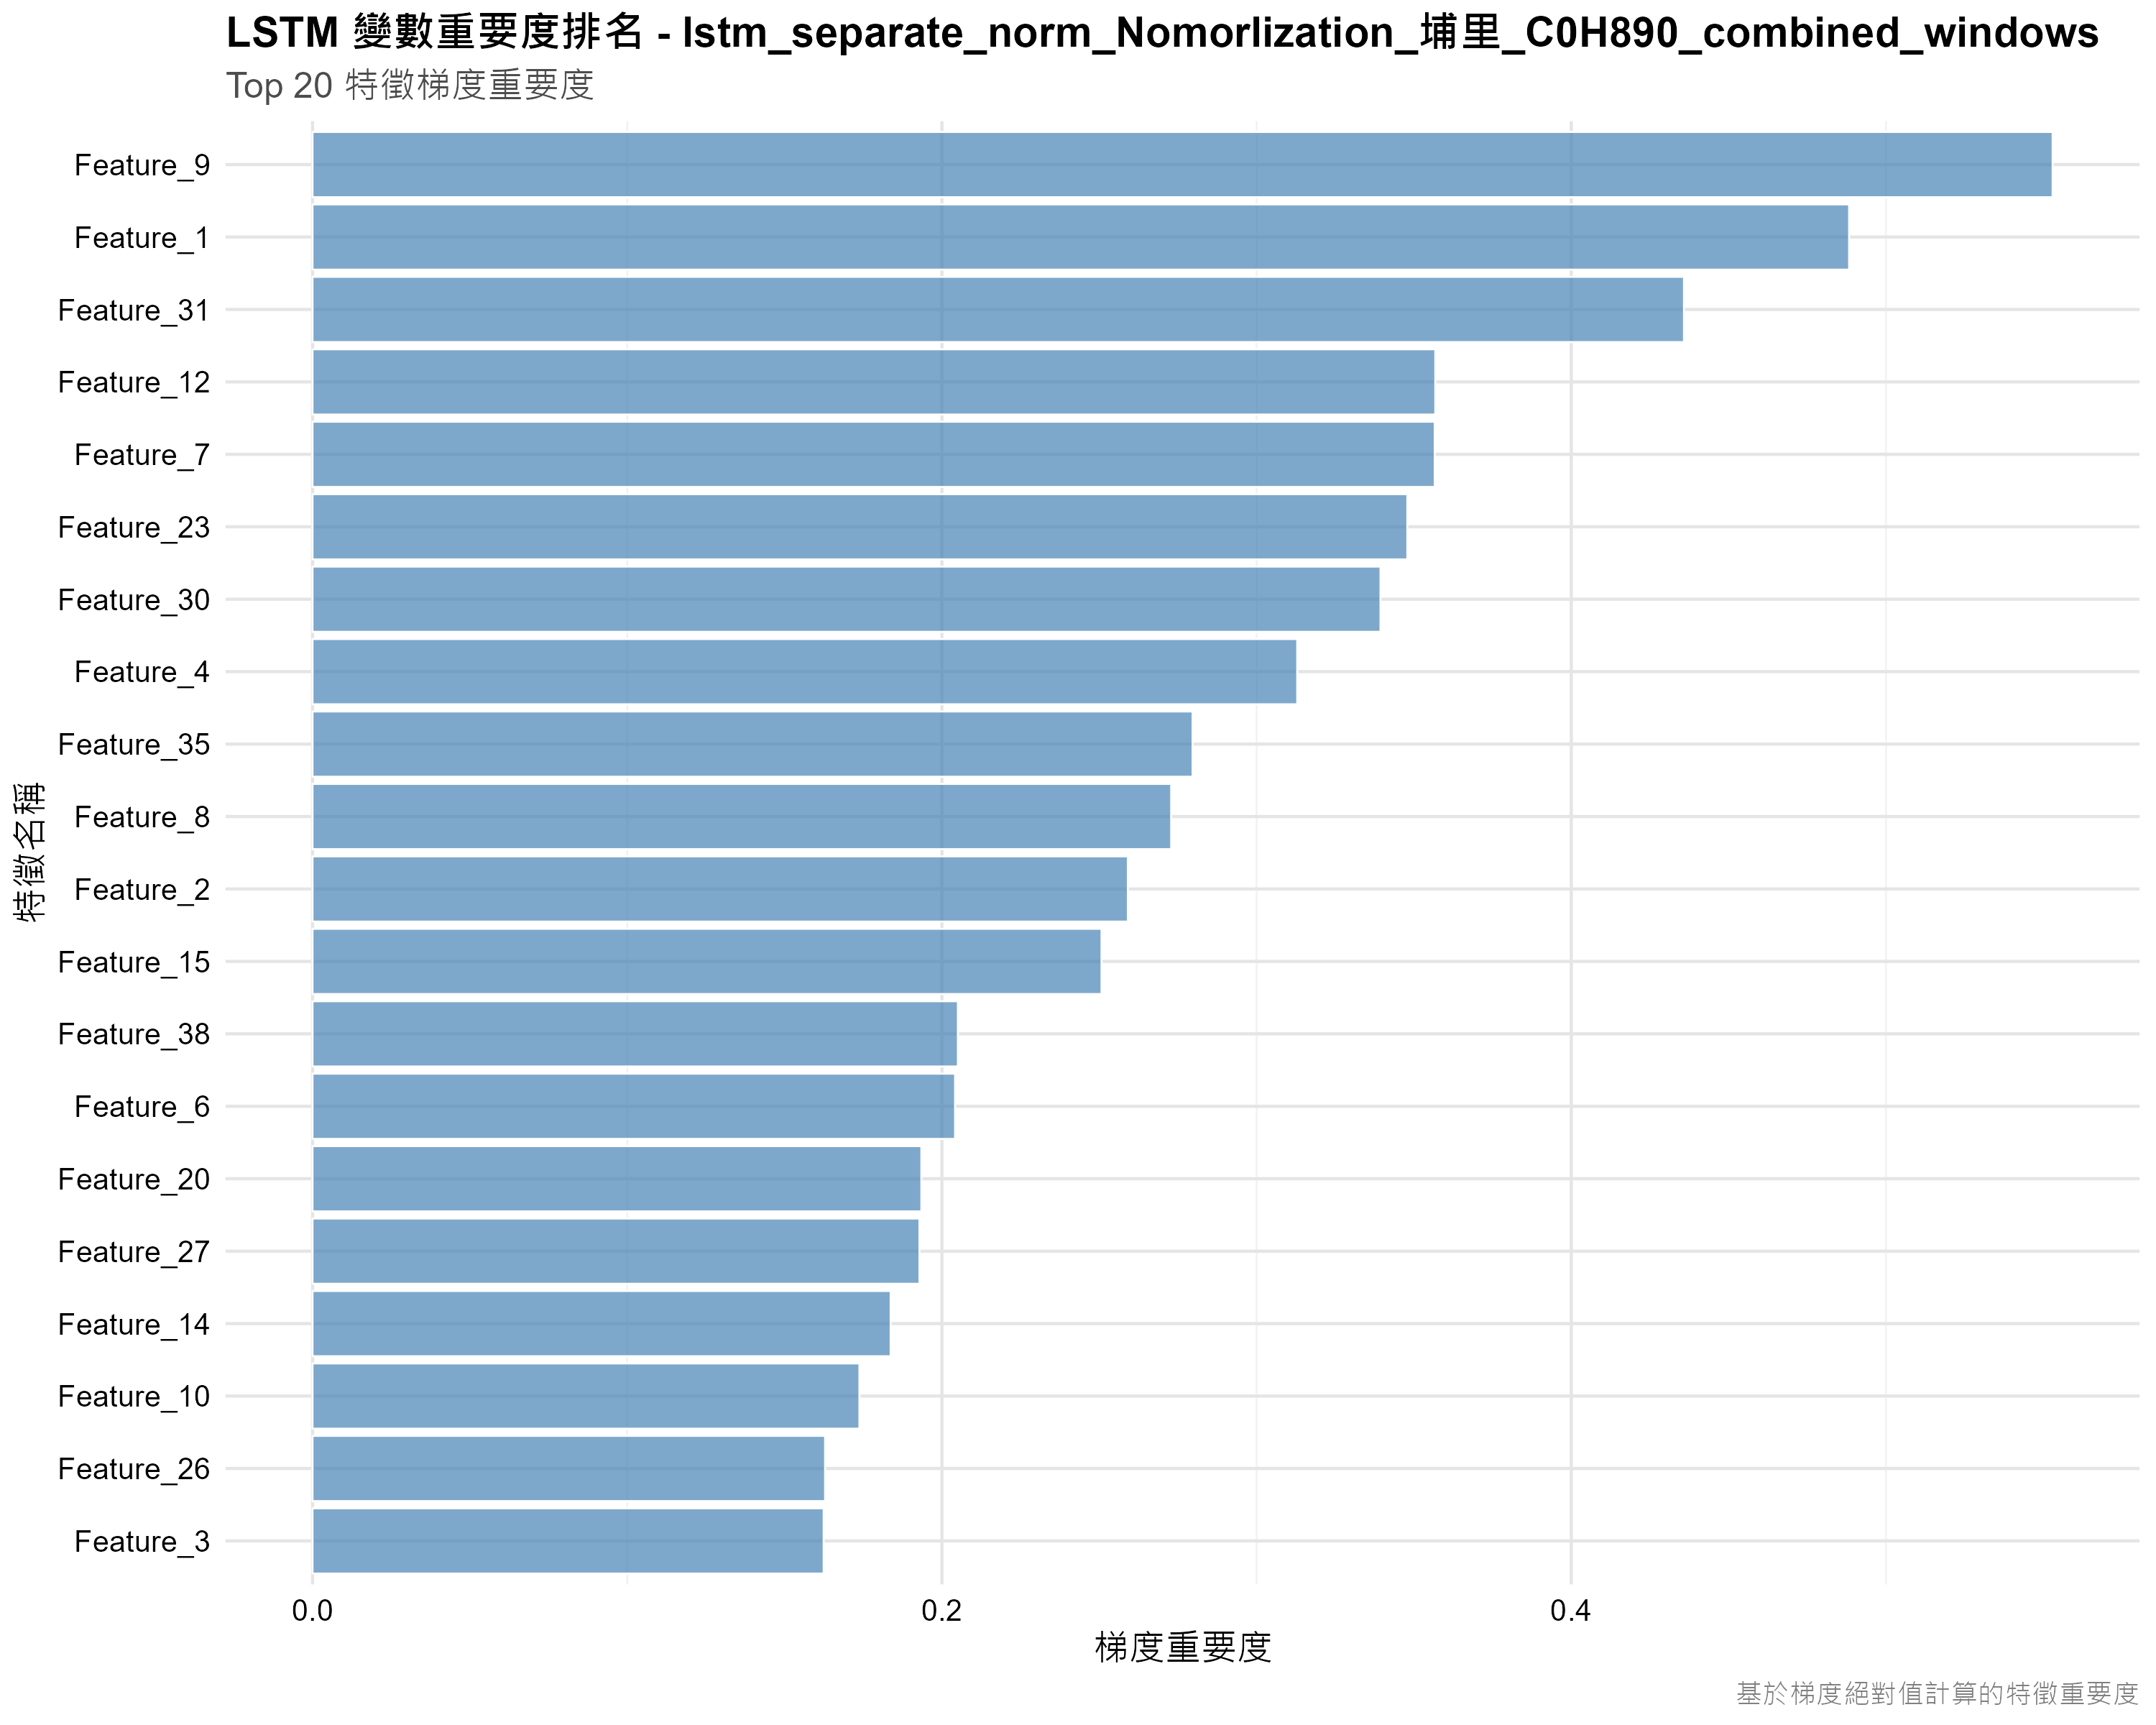

The file beside this chart, header and first rows:
feature_idx, importance, feature_name
9, 0.553, Feature_9
1, 0.4883, Feature_1
31, 0.4358, Feature_31
12, 0.3568, Feature_12
7, 0.3566, Feature_7
23, 0.3479, Feature_23
30, 0.3394, Feature_30
4, 0.3129, Feature_4
35, 0.2796, Feature_35
8, 0.2728, Feature_8
2, 0.2591, Feature_2
15, 0.2507, Feature_15
38, 0.2051, Feature_38
6, 0.2042, Feature_6
20, 0.1935, Feature_20
27, 0.1928, Feature_27
14, 0.1837, Feature_14
10, 0.1738, Feature_10
26, 0.1629, Feature_26
3, 0.1624, Feature_3
17, 0.1544, Feature_17
36, 0.1517, Feature_36
45, 0.1508, Feature_45
41, 0.1429, Feature_41
42, 0.1379, Feature_42
22, 0.09929, Feature_22
46, 0.09767, Feature_46
16, 0.09395, Feature_16
48, 0.09211, Feature_48
49, 0.08321, Feature_49
39, 0.07792, Feature_39
29, 0.07574, Feature_29
19, 0.07557, Feature_19
25, 0.07251, Feature_25
24, 0.07249, Feature_24
13, 0.0687, Feature_13
34, 0.06292, Feature_34
44, 0.06181, Feature_44
21, 0.05216, Feature_21
43, 0.05145, Feature_43
18, 0.05054, Feature_18
32, 0.04901, Feature_32
11, 0.04876, Feature_11
50, 0.04626, Feature_50
37, 0.02903, Feature_37
47, 0.01762, Feature_47
40, 0.01475, Feature_40
5, 0.01015, Feature_5
28, 0.006966, Feature_28
33, 0.00173, Feature_33
